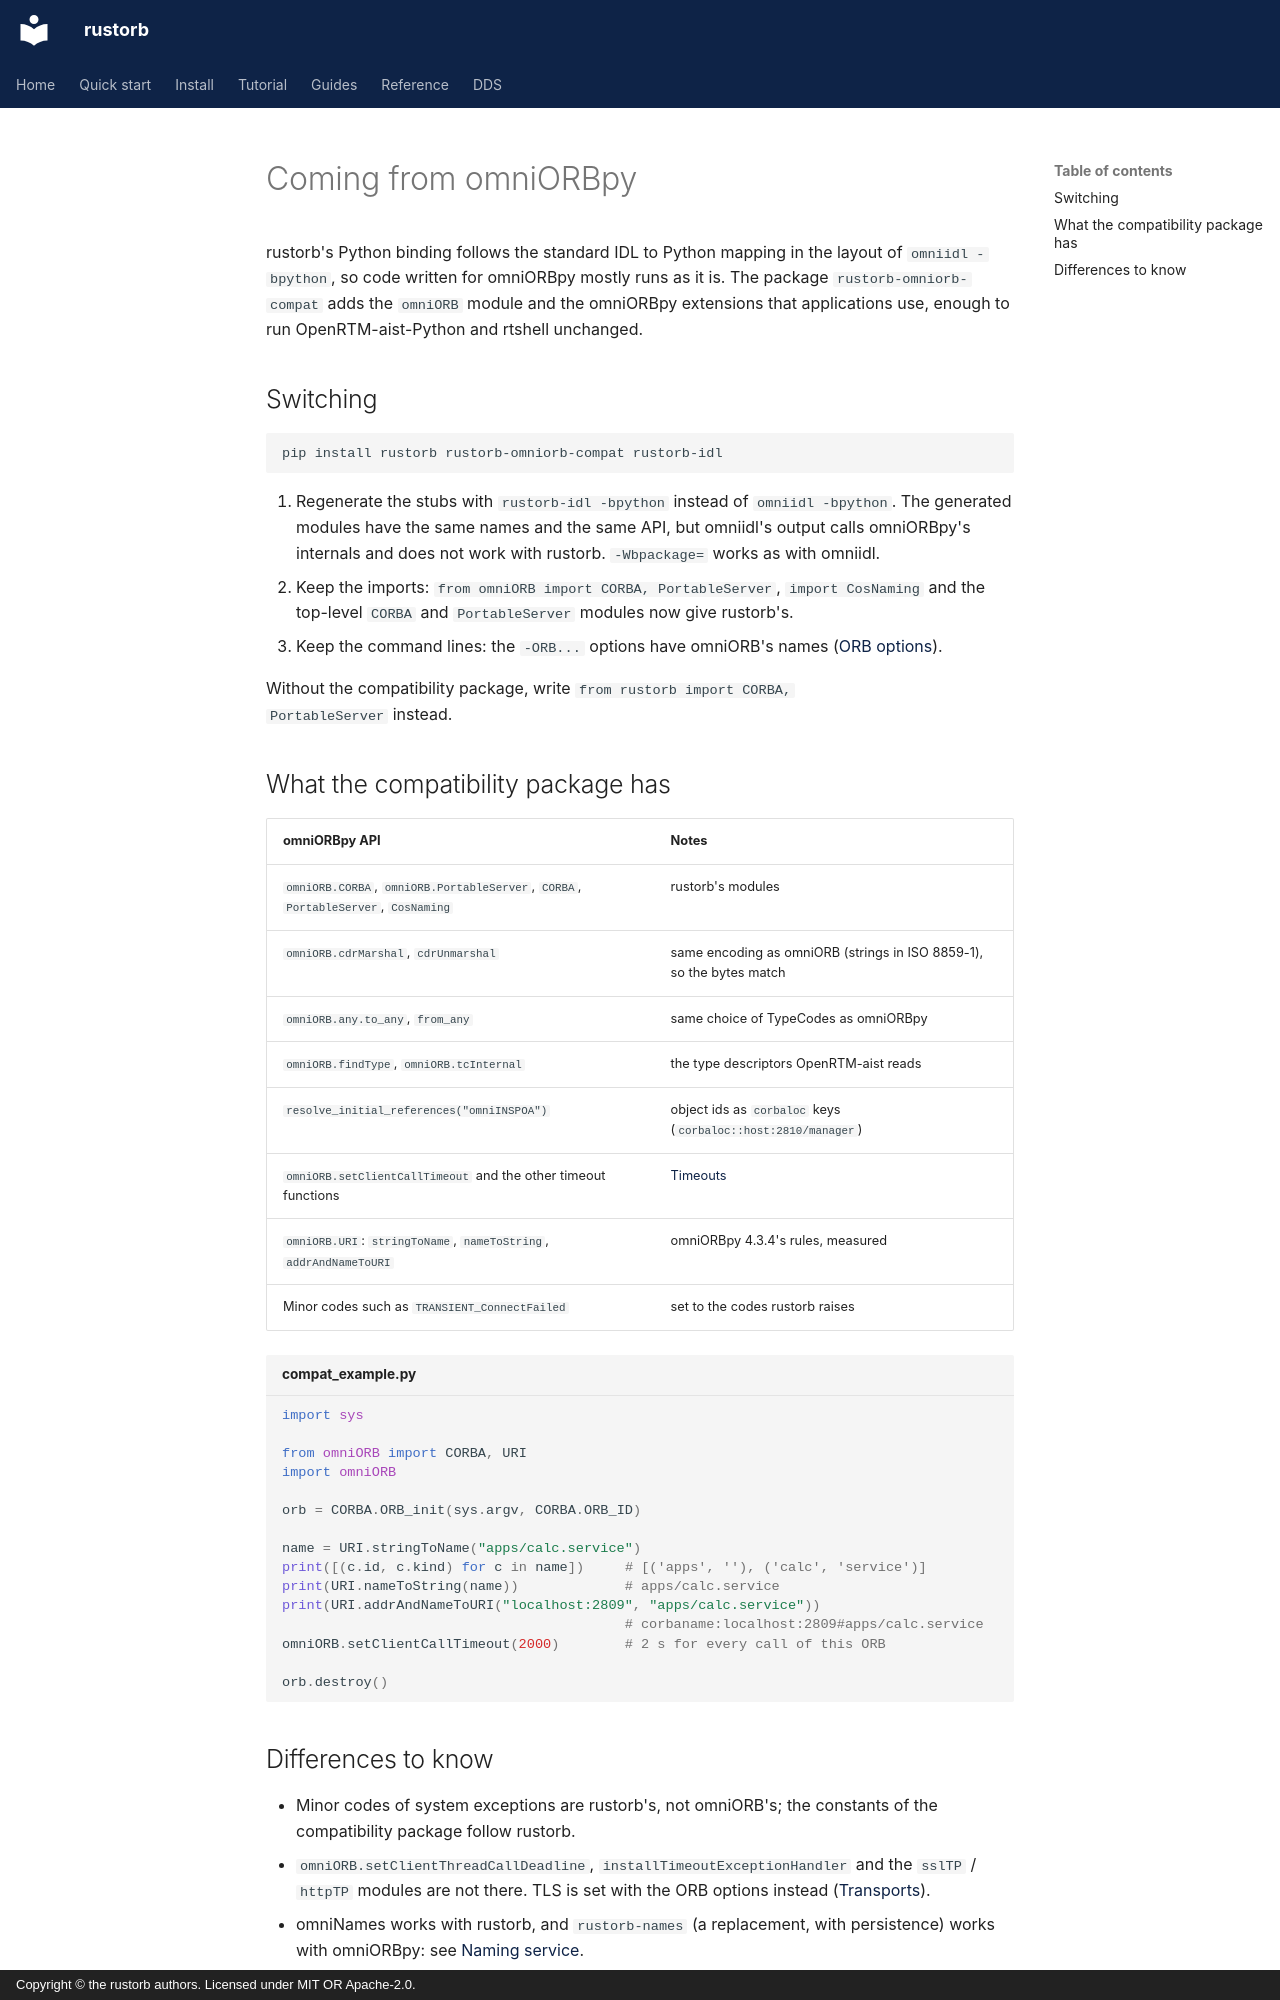

repository: rustorb/rustorb.github.io · page: en/guides/omniorbpy/index.html · generator: mkdocs · copyright: Copyright © the rustorb authors. Licensed under MIT OR Apache-2.0.

# Coming from omniORBpy

rustorb's Python binding follows the standard IDL to Python mapping in the
layout of `omniidl -bpython`, so code written for omniORBpy mostly runs
as it is. The package `rustorb-omniorb-compat` adds the `omniORB` module
and the omniORBpy extensions that applications use, enough to run
OpenRTM-aist-Python and rtshell unchanged.

## Switching

```sh
pip install rustorb rustorb-omniorb-compat rustorb-idl
```

1. Regenerate the stubs with `rustorb-idl -bpython` instead of
   `omniidl -bpython`. The generated modules have the same names and the
   same API, but omniidl's output calls omniORBpy's internals and does not
   work with rustorb. `-Wbpackage=` works as with omniidl.
2. Keep the imports: `from omniORB import CORBA, PortableServer`,
   `import CosNaming` and the top-level `CORBA` and `PortableServer` modules
   now give rustorb's.
3. Keep the command lines: the `-ORB...` options have omniORB's names
   ([ORB options](../reference/orb-options.md)).

Without the compatibility package, write `from rustorb import CORBA,
PortableServer` instead.

## What the compatibility package has

| omniORBpy API | Notes |
| --- | --- |
| `omniORB.CORBA`, `omniORB.PortableServer`, `CORBA`, `PortableServer`, `CosNaming` | rustorb's modules |
| `omniORB.cdrMarshal`, `cdrUnmarshal` | same encoding as omniORB (strings in ISO 8859-1), so the bytes match |
| `omniORB.any.to_any`, `from_any` | same choice of TypeCodes as omniORBpy |
| `omniORB.findType`, `omniORB.tcInternal` | the type descriptors OpenRTM-aist reads |
| `resolve_initial_references("omniINSPOA")` | object ids as `corbaloc` keys (`corbaloc::host:2810/manager`) |
| `omniORB.setClientCallTimeout` and the other timeout functions | [Timeouts](timeouts.md) |
| `omniORB.URI`: `stringToName`, `nameToString`, `addrAndNameToURI` | omniORBpy 4.3.4's rules, measured |
| Minor codes such as `TRANSIENT_ConnectFailed` | set to the codes rustorb raises |

```python title="compat_example.py"
import sys

from omniORB import CORBA, URI
import omniORB

orb = CORBA.ORB_init(sys.argv, CORBA.ORB_ID)

name = URI.stringToName("apps/calc.service")
print([(c.id, c.kind) for c in name])     # [('apps', ''), ('calc', 'service')]
print(URI.nameToString(name))             # apps/calc.service
print(URI.addrAndNameToURI("localhost:2809", "apps/calc.service"))
                                          # corbaname:localhost:2809#apps/calc.service
omniORB.setClientCallTimeout(2000)        # 2 s for every call of this ORB

orb.destroy()
```
